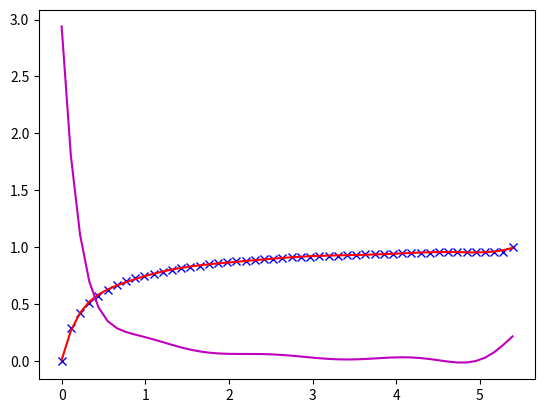

Source code (Python): (Note: this script raises an exception after producing the figure.)
import random as rng
import matplotlib.pyplot as plt
import numpy as np
import scipy as scp
import time as t
import math

def find_nearest(array,value):
    # Edited version of a function found on stackoverflow. Original used lists, this uses numpy arrays. Can't find the
    # original post now, will add it here if I can manage to find it.
    idx = np.searchsorted(array, value, side="left")
    if idx > 0 and (idx == len(array) or math.fabs(value - array[idx-1]) < math.fabs(value - array[idx])):
        return array[idx-1]
    else:
        return array[idx]

def integer_method_2d_ml(long, tall, x_linenum, y_linenum, bin_num, show_xy, show_img):
    # This function uses the method Mott and Linfoot posed where fragments would be created by drawing lines of random
    # position through a 2D plane, though they must be either horizontal or vertical. This code uses a more "arithmatic"
    # method where only the borders of fragments used for calculating the area of each fragment

    fragnum = (x_linenum + 1) * (y_linenum + 1)

    print('Getting fracture lines...')
    # Choosing random lines across the 2D array
    x_lines = []  # lines parallel with the x-axis
    y_lines = []  # lines parallel with the y-axis
    frag_size = np.zeros(fragnum)
    frag_length = np.zeros(y_linenum+1)
    frag_height = np.zeros(x_linenum+1)
    for x in range(x_linenum):
        x_temp = rng.randint(1, tall - 1)
        while x_lines.__contains__(x_temp):
            x_temp = rng.randint(1, tall - 1)
        x_lines.append(x_temp)
    for x in range(y_linenum):
        y_temp = rng.randint(1, long - 1)
        while y_lines.__contains__(y_temp):
            y_temp = rng.randint(1, long - 1)
        y_lines.append(y_temp)

    x_lines.append(long)
    y_lines.append(tall)

    x_lines = sorted(x_lines)
    y_lines = sorted(y_lines)

    print('Drawing lines, fragmenting, and weighting...')

    for x in range(x_linenum + 1):
        if (x == 0):
            frag_height[x] = x_lines[x]
        else:
            frag_height[x] = x_lines[x] - x_lines[x - 1]
    for x in range(y_linenum + 1):
        if (x == 0):
            frag_length[x] = y_lines[x]
        else:
            frag_length[x] = y_lines[x] - y_lines[x - 1]
    frag_index = 0
    for x in range(x_linenum+1):
        print((x * 100) / (x_linenum+1), " % Complete...")
        for y in range(y_linenum+1):
            frag_size[frag_index] = frag_length[y] * frag_height[x]
            frag_index = frag_index + 1

    if not sum(frag_size) == (tall * long):
        print('You broke the law of conservation of mass. Congrats!')
        print(sum(frag_size))

    avg_mass = (tall * long) / fragnum
    avg_length = long / x_linenum
    avg_height = tall / y_linenum
    norm_frag_size = np.divide(frag_size, avg_mass)
    norm_frag_length = np.divide(frag_length, avg_length)
    norm_frag_height = np.divide(frag_height, avg_height)

    print('Shoving masses into bins...')
    bincats = []
    for x in range(bin_num):
        bincats.append(x * 5.5 / bin_num)
    bins = []
    for x in range(bin_num):
        bins.append(0)
    for x in range(len(bincats)):
        for y in range(len(norm_frag_size)):
            if x == 0:
                if norm_frag_size[y] <= bincats[x]:
                    bins[0] = bins[0] + 1
            elif bincats[x] >= norm_frag_size[y] > bincats[x - 1]:
                bins[x] = bins[x] + 1
            elif x == (len(bincats) - 1):
                if norm_frag_size[y] >= bincats[x]:
                    bins[x] = bins[x] + 1

    norm_bins = np.divide(bins, len(norm_frag_size))
    cumnormbins = np.cumsum(norm_bins)

    print("Plotting...")

    fig, df = plt.subplots()
    # df.plot(bincats,norm_bins,'ro')
    df.plot(bincats, cumnormbins, 'bx', label='CDF Data')

    binspl = np.linspace(bincats[0], bincats[-1], bin_num)
    fit = np.polyfit(bincats, cumnormbins, 10)
    CDF_func = np.poly1d(fit)
    df.plot(binspl, CDF_func(binspl), 'r')
    PDF_func = np.polyder(CDF_func)
    df.plot(binspl, PDF_func(binspl), 'm', label='PDF using CDF data')

    PDF_deriv = [0]
    for x in range(len(bincats)):
        if x > 0:
            temp_deriv = (cumnormbins[x] - cumnormbins[x - 1]) / (bincats[x] - (bincats[x - 1]))
            PDF_deriv.append(temp_deriv)

    a = np.arange(0, bincats[-1], 0.1)

    CDF_mott = 1 - sorted(2 * np.sqrt(a)) * scp.special.k1(sorted(2 * np.sqrt(a)))
    if CDF_mott[0] == np.NaN:
        np.put(CDF_mott, [0], [0])
    PDF_mott_deriv = [0]
    for x in range(len(a)):
        if x > 0:
            temp_deriv = (CDF_mott[x] - CDF_mott[x - 1]) / (a[x] - (a[x - 1]))
            PDF_mott_deriv.append(temp_deriv)
    df.plot(a, CDF_mott, 'k', label='Theoretical Mott-Linfoot CDF')
    df.plot(a, PDF_mott_deriv, 'k--', label='Theoretical Mott-Linfoot PDF')
    # df.plot(bincats[1:-1],PDF_deriv[1:-1], 'g--',label='PDF using Derivative CDF data')

    fit_diff = []
    deriv_diff = []
    for x in range(len(a)):
        fit_diff.append(abs(PDF_func(a[x]) - PDF_mott_deriv[x]))
    for x in range(len(bincats)):
        near = find_nearest(a,bincats[x])
        temp_x = np.argwhere(a == near)
        deriv_diff.append(abs(PDF_deriv[x] - PDF_mott_deriv[temp_x[0][0]]))

    plt.legend()
    plt.title('2D Mott-Linfoot PDF and CDF')
    plt.xlabel('Fragment Size')
    plt.ylabel('Probability Distribution')
    plt.xlim(right=5)
    plt.xlim(left=0)
    plt.ylim(top=1.2)
    plt.ylim(bottom=0)

    fig, dif = plt.subplots()
    dif.plot(a[1:-1], fit_diff[1:-1],'o--',label='Difference between Theoretical and Fit Polynomial')
    #dif.plot(bincats[2:-1],deriv_diff[2:-1],'rx-',label='Difference between Theoretical and Derivated CDF Data')
    plt.xlabel('Normalized mass of fragments')
    plt.ylabel('Absolute difference in probability')
    #plt.legend()
    plt.xlim(left=0)
    plt.xlim(right=5)
    plt.ylim(bottom=0)

    if show_img:
        fig, img = plt.subplots()
        for x in range(len(x_lines)):
            img.plot([0,length],[x_lines[x],x_lines[x]],'k')
        for x in range(len(y_lines)):
            img.plot([y_lines[x],y_lines[x]],[0,height],'k')
        plt.ylim(bottom=0)
        plt.ylim(top=height)
        plt.xlim(left=0)
        plt.xlim(right=length)



    if show_xy:

        ybincats = []
        for x in range(y_linenum):
            ybincats.append(x * 10 / y_linenum)
        ybins = []
        for x in range(y_linenum):
            ybins.append(0)
        for x in range(len(ybincats)):
            for y in range(len(norm_frag_height)):
                if x == 0:
                    if norm_frag_height[y] <= ybincats[x]:
                        ybins[0] = ybins[0] + 1
                elif ybincats[x] >= norm_frag_height[y] > ybincats[x - 1]:
                    ybins[x] = ybins[x] + 1
                elif x == (len(ybincats) - 1):
                    if norm_frag_height[y] >= ybincats[x]:
                        ybins[x] = ybins[x] + 1

        xbincats = []
        for x in range(x_linenum):
            xbincats.append(x * 10 / x_linenum)
        xbins = []
        for x in range(x_linenum):
            xbins.append(0)
        for x in range(len(xbincats)):
            for y in range(len(norm_frag_length)):
                if x == 0:
                    if norm_frag_length[y] <= xbincats[x]:
                        xbins[0] = xbins[0] + 1
                elif xbincats[x] >= norm_frag_length[y] > xbincats[x - 1]:
                    xbins[x] = xbins[x] + 1
                elif x == (len(xbincats) - 1):
                    if norm_frag_length[y] >= xbincats[x]:
                        xbins[x] = xbins[x] + 1

        norm_xbins = np.divide(xbins, len(norm_frag_length))
        norm_ybins = np.divide(ybins, len(norm_frag_height))
        cumnormxbins = np.cumsum(norm_xbins)
        cumnormybins = np.cumsum(norm_ybins)

        fig, xdf = plt.subplots()
        xdf.plot(xbincats, cumnormxbins, 'bx', label='CDF Data')

        xbinspl = np.linspace(xbincats[0], xbincats[-1], x_linenum)
        xfit = np.polyfit(xbincats, cumnormxbins, 10)
        xCDF_func = np.poly1d(xfit)
        xPDF_func = np.polyder(xCDF_func)
        xdf.plot(xbinspl, xCDF_func(xbinspl), 'r')
        xdf.plot(xbinspl, xPDF_func(xbinspl), 'mo--', label='PDF using CDF data')
        x_axis = np.arange(0, 5, 0.1)
        xCDF_lineau = 1 - np.exp(-x_axis)
        xPDF_lineau = [0]
        for x in range(len(x_axis)):
            if x > 0:
                temp_deriv = (xCDF_lineau[x] - xCDF_lineau[x - 1]) / (x_axis[x] - (x_axis[x - 1]))
                xPDF_lineau.append(temp_deriv)
        xdf.plot(x_axis, xCDF_lineau, 'k', label='Theoretical CDF')
        xdf.plot(x_axis[1:-1], xPDF_lineau[1:-1], 'k--', label='Theoretical PDF')

        plt.legend()
        plt.title('Length PDF and CDF')
        plt.xlabel('Fragment Length')
        plt.ylabel('Probability Distribution')
        plt.xlim(right=10)
        plt.xlim(left=0)
        plt.ylim(top=1.2)
        plt.ylim(bottom=0)

        fig, ydf = plt.subplots()
        ydf.plot(ybincats, cumnormybins, 'bx', label='CDF Data')

        ybinspl = np.linspace(ybincats[0], ybincats[-1], y_linenum)
        yfit = np.polyfit(ybincats, cumnormybins, 10)
        yCDF_func = np.poly1d(yfit)
        yPDF_func = np.polyder(yCDF_func)
        ydf.plot(ybinspl, yCDF_func(ybinspl), 'r')
        ydf.plot(ybinspl, yPDF_func(ybinspl), 'mo--', label='PDF using CDF data')
        ydf.plot(x_axis, xCDF_lineau, 'k', label='Theoretical CDF')
        ydf.plot(x_axis[1:-1], xPDF_lineau[1:-1], 'k--', label='Theoretical PDF')

        plt.legend()
        plt.title('Height PDF and CDF')
        plt.xlabel('Fragment Height')
        plt.ylabel('Probability Distribution')
        plt.xlim(right=10)
        plt.xlim(left=0)
        plt.ylim(top=1.2)
        plt.ylim(bottom=0)

    print("Number of fragments: ", fragnum)


t1 = t.time()
length = 10 ** 5
height = 10 ** 5
number_of_x_lines = 10**2
number_of_y_lines = 10**2
number_of_bins = 50
integer_method_2d_ml(length, height, number_of_x_lines, number_of_y_lines, number_of_bins, show_xy=False, show_img=True)
t2 = t.time()
print(t2 - t1, ' seconds')

plt.show()
